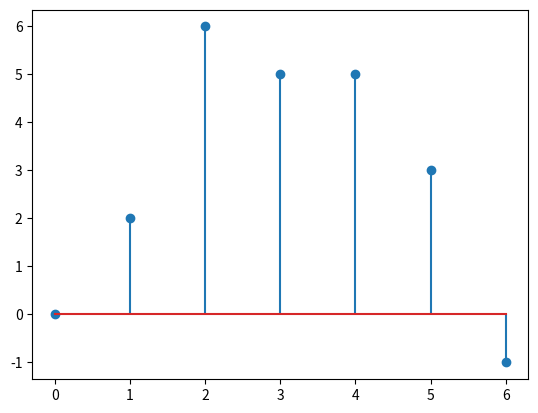
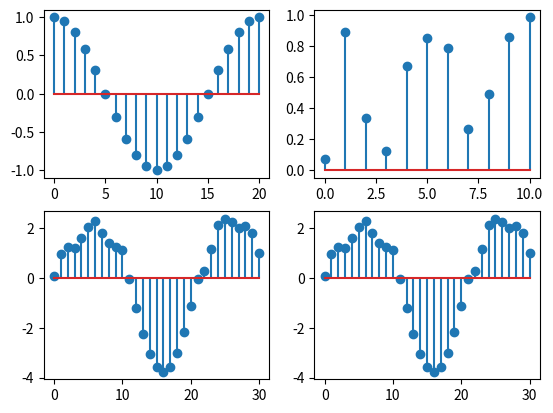
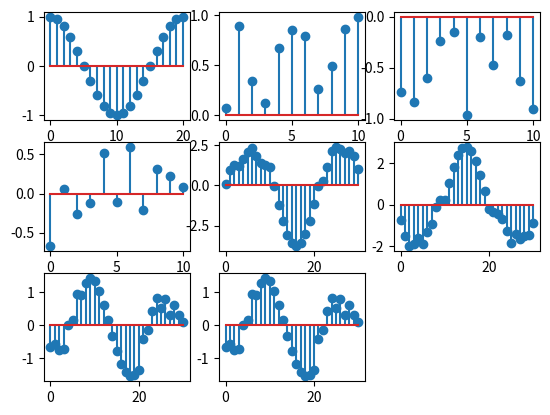
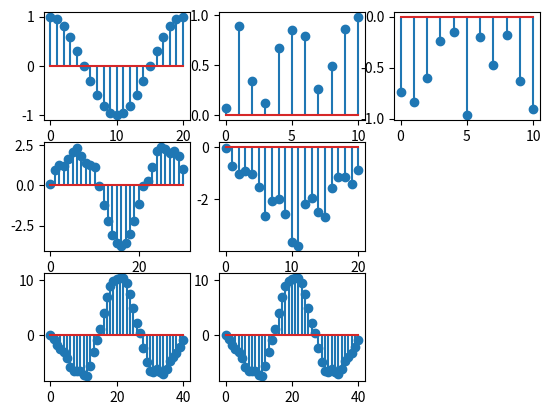

These charts were generated, in order, by the following Python code:
# [redacted]
#Práctica 3
#python 3
import numpy as np
import matplotlib.pyplot as plt 

#Ejercicio 1
x = [0,2,4,-1]
h = [1,1,1,1]
y = np.convolve(x,h)
plt.stem(np.linspace(0,6,7),y)


#Ejercicio 2 propiedad conmutativa
plt.figure()
n = np.linspace(0,20,21)
x = np.cos((np.pi/10)*n)
plt.subplot(221)
plt.stem(n,x)
h = np.random.rand(1,11)
plt.subplot(222)
plt.stem(np.linspace(0,10,11),h[0])
y1 = np.convolve(x,h[0])

plt.subplot(223)
plt.stem(np.linspace(0,30,31),y1)

y2 = np.convolve(h[0],x)
plt.subplot(224)
plt.stem(np.linspace(0,30,31),y2)

#Ejercicio 3 propiedad distributiva
plt.figure()
h1 = h[0]
h2 = -1*np.random.rand(1,11)[0]
x2 = np.linspace(0,10,11)

plt.subplot(331)
plt.stem(n,x)
plt.subplot(332)
plt.stem(x2,h1)
plt.subplot(333)
plt.stem(x2,h2)

h12 = h1 + h2
plt.subplot(334)
plt.stem(x2,h12)

x3 = np.linspace(0,30,31)
y1 = np.convolve(x,h1)
plt.subplot(335)
plt.stem(x3,y1)

y2 = np.convolve(x,h2)
plt.subplot(336)
plt.stem(x3,y2)

y3 = np.convolve(x,h1+h2)
plt.subplot(337)
plt.stem(x3,y3)

y4 = np.convolve(x,h1)+np.convolve(x,h2)
plt.subplot(338)
plt.stem(x3,y4)

#Ejercicio 4 propiedad asociativa
plt.figure()
plt.subplot(331)
plt.stem(n,x)
plt.subplot(332)
plt.stem(x2,h1)
plt.subplot(333)
plt.stem(x2,h2)

y1 = np.convolve(x,h1)
plt.subplot(334)
plt.stem(x3,y1)

y2 = np.convolve(h2,h1)
x3 = np.linspace(0,20,21)
plt.subplot(335)
plt.stem(x3,y2)

x4 = np.linspace(0,40,41)

y3 = np.convolve(y1,h2)
plt.subplot(337)
plt.stem(x4,y3)

y4 = np.convolve(x,y2)
plt.subplot(338)
plt.stem(x4,y4)



plt.show()

